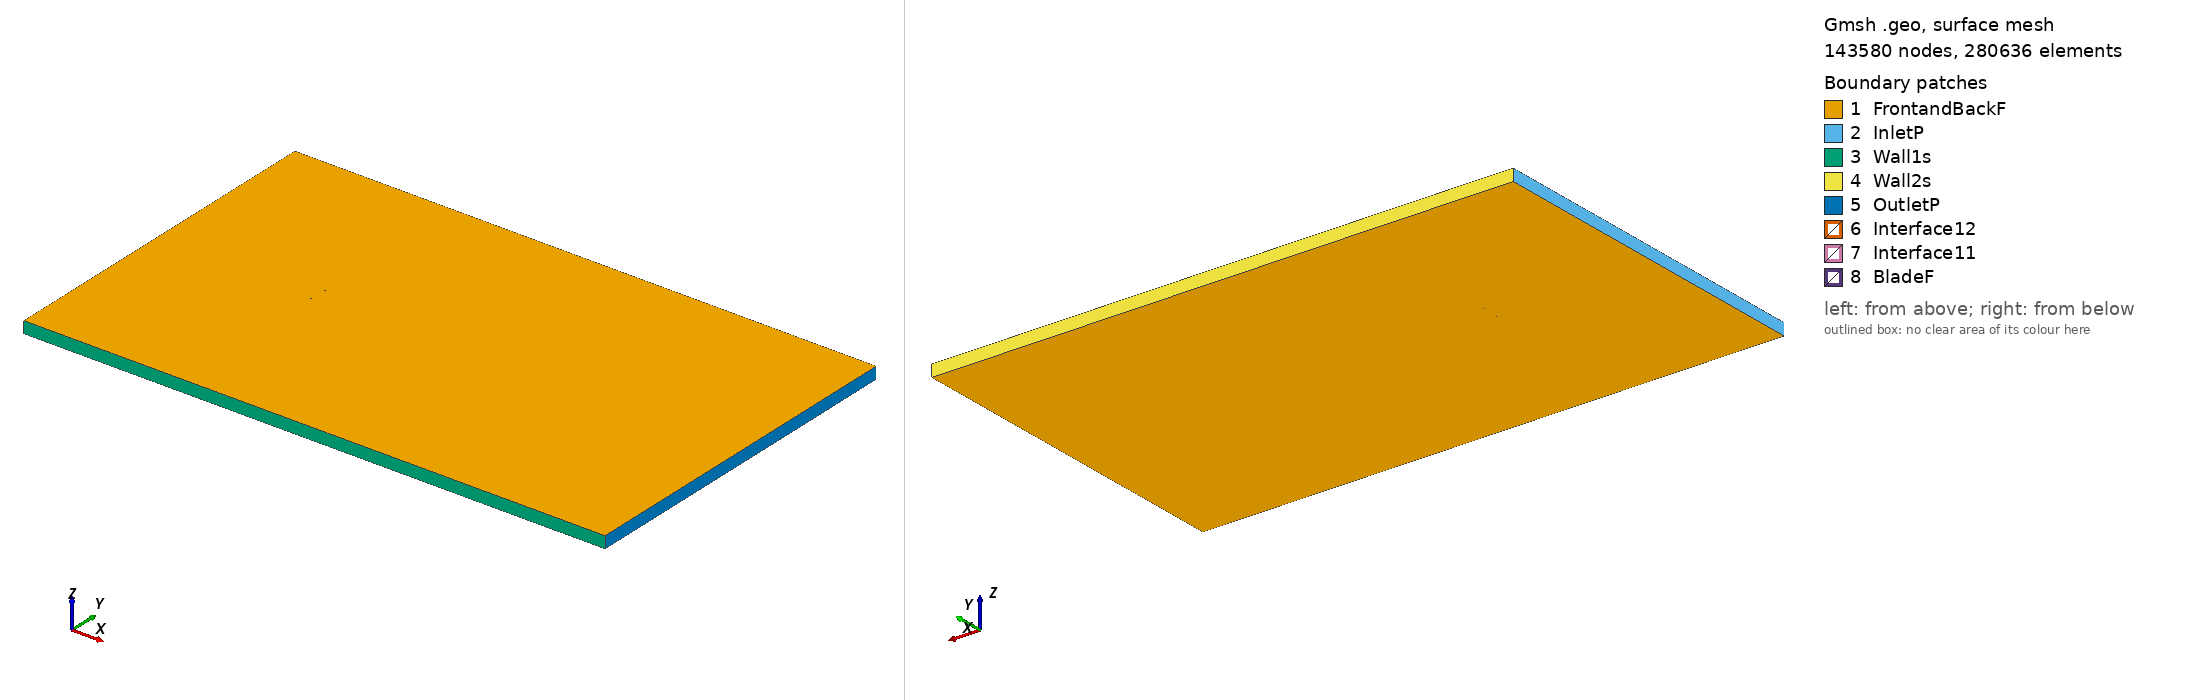

Gmsh geometry script, surface-meshed: 143580 nodes, 280636 surface elements. Boundary patches (legend numbers): 1 FrontandBackF, 2 InletP, 3 Wall1s, 4 Wall2s, 5 OutletP, 6 Interface12, 7 Interface11, 8 BladeF. Left view from above one corner, right view from below the opposite corner. Legend entries are the model's physical surfaces. The drawing asked Gmsh for element sizes between 1% and 20% of the model's largest extent; the script's own settings can give other sizes.

=== goe563_tsr_-0.47119_aoa_0.59733.geo (drawn) ===
SetFactory("OpenCASCADE");

Point(1) = {0.075009, 0.740021, 0, 1.0};
Point(2) = {0.074320, 0.740148, 0, 1.0};
Point(3) = {0.066425, 0.741602, 0, 1.0};
Point(4) = {0.050642, 0.744271, 0, 1.0};
Point(5) = {0.034870, 0.746468, 0, 1.0};
Point(6) = {0.019109, 0.748195, 0, 1.0};
Point(7) = {0.003363, 0.749372, 0, 1.0};
Point(8) = {-0.012370, 0.750000, 0, 1.0};
Point(9) = {-0.028087, 0.749999, 0, 1.0};
Point(10) = {-0.043788, 0.749368, 0, 1.0};
Point(11) = {-0.051629, 0.748623, 0, 1.0};
Point(12) = {-0.059456, 0.747405, 0, 1.0};
Point(13) = {-0.063365, 0.746599, 0, 1.0};
Point(14) = {-0.067266, 0.745480, 0, 1.0};
Point(15) = {-0.071156, 0.743890, 0, 1.0};
Point(16) = {-0.073093, 0.742819, 0, 1.0};
Point(17) = {-0.074996, 0.740336, 0, 1.0};
Point(18) = {-0.072978, 0.738186, 0, 1.0};
Point(19) = {-0.070997, 0.737528, 0, 1.0};
Point(20) = {-0.067050, 0.736841, 0, 1.0};
Point(21) = {-0.063110, 0.736468, 0, 1.0};
Point(22) = {-0.059178, 0.736331, 0, 1.0};
Point(23) = {-0.051316, 0.736136, 0, 1.0};
Point(24) = {-0.043456, 0.736097, 0, 1.0};
Point(25) = {-0.027737, 0.736019, 0, 1.0};
Point(26) = {-0.012027, 0.736335, 0, 1.0};
Point(27) = {0.003680, 0.736728, 0, 1.0};
Point(28) = {0.019386, 0.737122, 0, 1.0};
Point(29) = {0.035094, 0.737515, 0, 1.0};
Point(30) = {0.050801, 0.737909, 0, 1.0};
Point(31) = {0.066509, 0.738302, 0, 1.0};
Point(32) = {0.074361, 0.738500, 0, 1.0};
Point(33) = {0.074993, 0.738512, 0, 1.0};
Point(34) = {-0.075009, -0.740021, 0, 1.0};
Point(35) = {-0.074320, -0.740148, 0, 1.0};
Point(36) = {-0.066425, -0.741602, 0, 1.0};
Point(37) = {-0.050642, -0.744271, 0, 1.0};
Point(38) = {-0.034870, -0.746468, 0, 1.0};
Point(39) = {-0.019109, -0.748195, 0, 1.0};
Point(40) = {-0.003363, -0.749372, 0, 1.0};
Point(41) = {0.012370, -0.750000, 0, 1.0};
Point(42) = {0.028087, -0.749999, 0, 1.0};
Point(43) = {0.043788, -0.749368, 0, 1.0};
Point(44) = {0.051629, -0.748623, 0, 1.0};
Point(45) = {0.059456, -0.747405, 0, 1.0};
Point(46) = {0.063365, -0.746599, 0, 1.0};
Point(47) = {0.067266, -0.745480, 0, 1.0};
Point(48) = {0.071156, -0.743890, 0, 1.0};
Point(49) = {0.073093, -0.742819, 0, 1.0};
Point(50) = {0.074996, -0.740336, 0, 1.0};
Point(51) = {0.072978, -0.738186, 0, 1.0};
Point(52) = {0.070997, -0.737528, 0, 1.0};
Point(53) = {0.067050, -0.736841, 0, 1.0};
Point(54) = {0.063110, -0.736468, 0, 1.0};
Point(55) = {0.059178, -0.736331, 0, 1.0};
Point(56) = {0.051316, -0.736136, 0, 1.0};
Point(57) = {0.043456, -0.736097, 0, 1.0};
Point(58) = {0.027737, -0.736019, 0, 1.0};
Point(59) = {0.012027, -0.736335, 0, 1.0};
Point(60) = {-0.003680, -0.736728, 0, 1.0};
Point(61) = {-0.019386, -0.737122, 0, 1.0};
Point(62) = {-0.035094, -0.737515, 0, 1.0};
Point(63) = {-0.050801, -0.737909, 0, 1.0};
Point(64) = {-0.066509, -0.738302, 0, 1.0};
Point(65) = {-0.074361, -0.738500, 0, 1.0};
Point(66) = {-0.074993, -0.738512, 0, 1.0};

// Lines: first blade (splines 1-4)
Spline(1) = {1:33};
Spline(2) = {33,1};

// Lines: second blade (splines 5-8)
Spline(3) = {34:66};
Spline(4) = {66,34};

// Outer domain (points 20001-4 and lines)
Point(67) = {-13.50000000, -15.00000000, 0, 1.0};
Point(68) = {-13.50000000, 15.00000000, 0, 1.0};
Point(69) = {36.00000000, 15.00000000, 0, 1.0};
Point(70) = {36.00000000, -15.00000000, 0, 1.0};
Line(11) = {67, 68};
Line(12) = {68, 69};
Line(13) = {69, 70};
Line(14) = {67, 70};

// Interface (between moving and stationary domain) (circles)
Circle(9) = {0, 0, 0, 0.80000000, 0, 2*Pi};
Circle(10) = {0, 0, 0, 0.80000000, 0, 2*Pi};

// Loops collect Lines/Splines/etc (blade1, blade2, domain, first circle)
Line Loop(1) = {1:2};
Line Loop(2) = {3:4};
Line Loop(3) = {11,12,13,-14};
Line Loop(4) = {9};

// BooleanDifference cuts out the circle/interface from the domain
Plane Surface(1) = {3};
Plane Surface(2) = {4};
BooleanDifference{ Surface{1}; Delete;}{ Surface{2}; Delete;}

// This one cuts out the blades from the inner circle/interface
Line Loop(6) = {10};
Plane Surface(5) = {6};
Plane Surface(6) = {1};
Plane Surface(7) = {2};
BooleanDifference{ Surface{5}; Delete;}{ Surface{6,7}; Delete;}

// extrude to 3rd dimension
Extrude {0, 0, 1} {Surface{1}; Surface{5}; Layers{1}; Recombine;}

// Physical Surfaces are the named boundaries (patches)
Physical Surface("Interface11") = {12};
Physical Surface("Interface12") = {10};

// sides of domain
Physical Surface("InletP") = {6};
Physical Surface("OutletP") = {9};

// top and bottom of domain
Physical Surface("Wall1s") = {7};
Physical Surface("Wall2s") = {8};

// Check FrontandBackF by ensuring there is nothing in the 3rd dimension
Physical Surface("FrontandBackF") = {1,11,5,17};
Physical Surface("BladeF") = {13:16};
Physical Volume("Turbine") = {2};
Physical Volume("Farfield") = {1};

// settings for airfoil boundary layer
Field[1] = BoundaryLayer;
Field[1].EdgesList = {1:4};
Field[1].hwall_n = 1e-3;
Field[1].thickness = 1.5e-2;
Field[1].ratio = 1.05;
Field[1].Quads = 1;
BoundaryLayer Field = 1;

// control points for mesh (blade and interface)
// floor((arc length / 1.5mm)/ 2) -> Transfinite Line
Transfinite Line {1,3} = 101 Using Progression 1;
Transfinite Line {2,4} = 2 Using Progression 1;
Transfinite Line {9, 15} = 800 Using Progression 1;

// For more information on gmsh syntax, visit http://gmsh.info/doc/texinfo/gmsh.html
